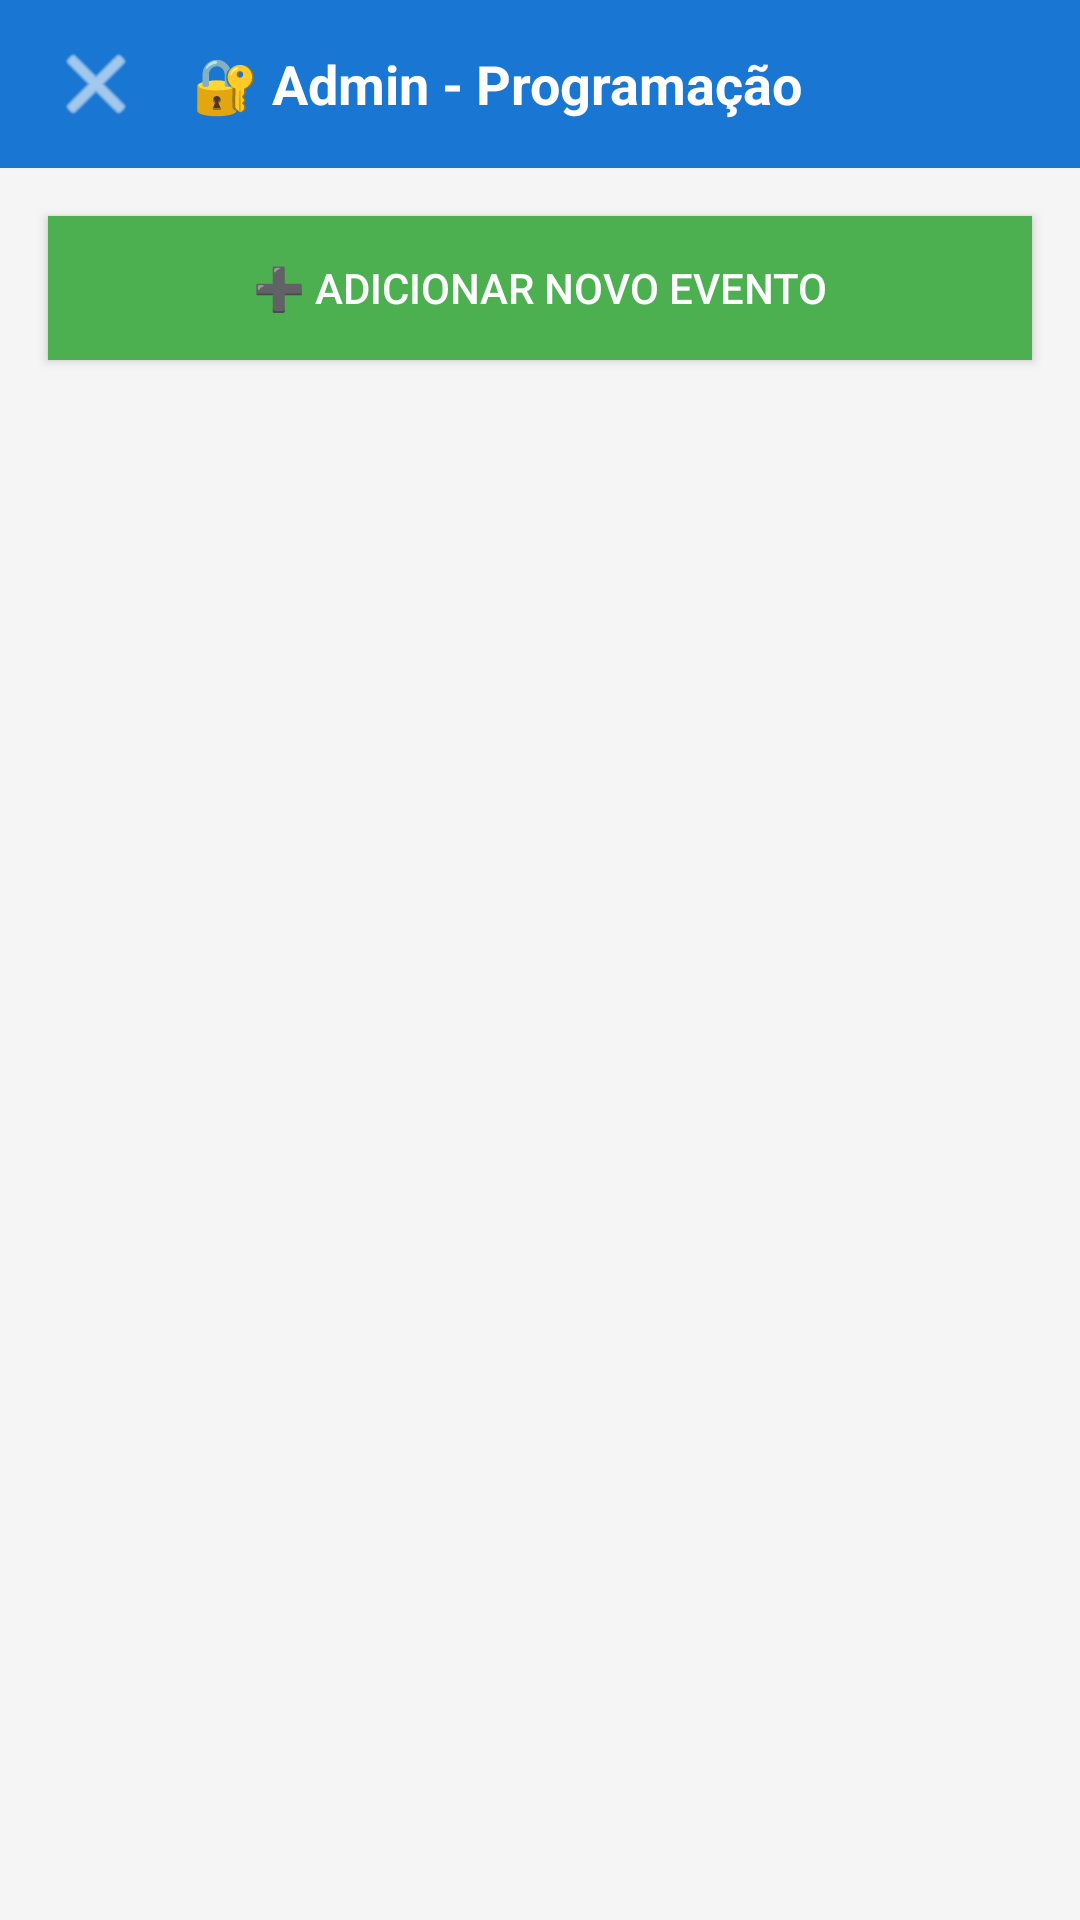

Write the Android layout XML for this screen, with the resource values it uses.
<!-- AndroidManifest.xml: application theme Theme.AppCompat.Light.NoActionBar -->
<!-- res/layout/activity_admin_programacao.xml -->
<?xml version="1.0" encoding="utf-8"?>
<LinearLayout
    xmlns:android="http://schemas.android.com/apk/res/android"
    android:layout_width="match_parent"
    android:layout_height="match_parent"
    android:orientation="vertical"
    android:background="#F5F5F5">

    
    <LinearLayout
        android:layout_width="match_parent"
        android:layout_height="56dp"
        android:background="#1976D2"
        android:gravity="center_vertical"
        android:paddingStart="8dp"
        android:paddingEnd="8dp">

        <ImageButton
            android:id="@+id/btn_back"
            android:layout_width="48dp"
            android:layout_height="48dp"
            android:src="@android:drawable/ic_menu_close_clear_cancel"
            android:background="?attr/selectableItemBackground"
            android:tint="@android:color/white"/>

        <TextView
            android:layout_width="0dp"
            android:layout_height="wrap_content"
            android:layout_weight="1"
            android:text="🔐 Admin - Programação"
            android:textSize="18sp"
            android:textStyle="bold"
            android:textColor="@android:color/white"
            android:layout_marginStart="8dp"/>

    </LinearLayout>

    
    <Button
        android:id="@+id/btn_add_event"
        android:layout_width="match_parent"
        android:layout_height="wrap_content"
        android:layout_margin="16dp"
        android:text="➕ Adicionar Novo Evento"
        android:textColor="@android:color/white"
        android:background="#4CAF50"/>

    
    <ProgressBar
        android:id="@+id/progress_bar"
        android:layout_width="wrap_content"
        android:layout_height="wrap_content"
        android:layout_gravity="center"
        android:visibility="gone"/>

    
    <androidx.recyclerview.widget.RecyclerView
        android:id="@+id/rv_admin_events"
        android:layout_width="match_parent"
        android:layout_height="0dp"
        android:layout_weight="1"
        android:paddingStart="8dp"
        android:paddingEnd="8dp"/>

    
    <LinearLayout
        android:id="@+id/empty_state"
        android:layout_width="match_parent"
        android:layout_height="0dp"
        android:layout_weight="1"
        android:orientation="vertical"
        android:gravity="center"
        android:visibility="gone">

        <TextView
            android:layout_width="wrap_content"
            android:layout_height="wrap_content"
            android:text="📅"
            android:textSize="48sp"/>

        <TextView
            android:layout_width="wrap_content"
            android:layout_height="wrap_content"
            android:layout_marginTop="16dp"
            android:text="Nenhum evento cadastrado"
            android:textSize="16sp"
            android:textColor="#757575"/>

    </LinearLayout>

</LinearLayout>
<!-- resources referenced by this layout -->
<resources>

</resources>
